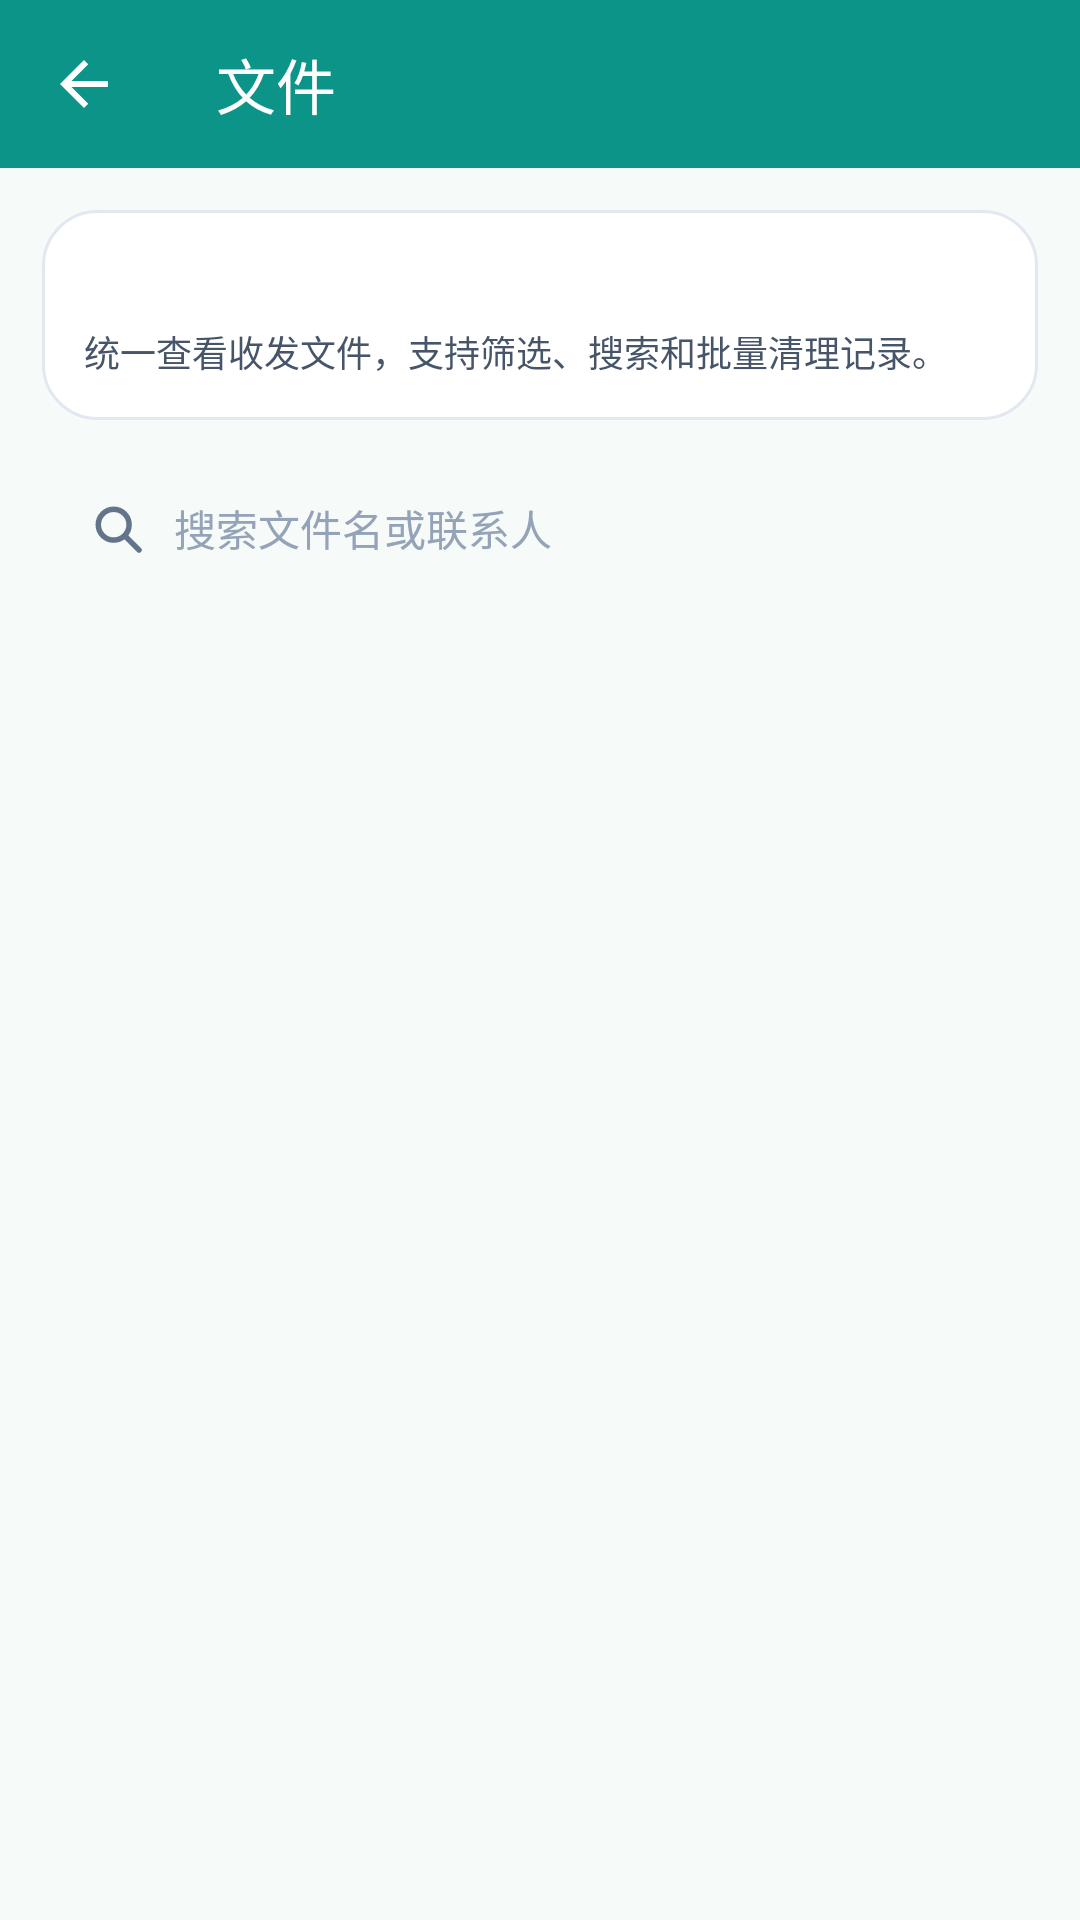

This screen was rendered from an Android layout file. Write that file and the resources it references.
<!-- AndroidManifest.xml: application theme Theme.FeiqDroid -->
<!-- res/layout/activity_file_manager.xml -->
<?xml version="1.0" encoding="utf-8"?>
<LinearLayout xmlns:android="http://schemas.android.com/apk/res/android"
    xmlns:app="http://schemas.android.com/apk/res-auto"
    android:layout_width="match_parent"
    android:layout_height="match_parent"
    android:background="@color/surface_alt"
    android:orientation="vertical">

    <androidx.appcompat.widget.Toolbar
        android:id="@+id/toolbar"
        android:layout_width="match_parent"
        android:layout_height="56dp"
        android:background="@color/primary"
        android:minHeight="56dp"
        app:navigationIcon="@drawable/ic_back"
        app:title="文件"
        app:titleTextColor="#FFFFFF" />

    <LinearLayout
        android:layout_width="match_parent"
        android:layout_height="wrap_content"
        android:orientation="vertical"
        android:paddingStart="14dp"
        android:paddingTop="14dp"
        android:paddingEnd="14dp">

        <LinearLayout
            android:layout_width="match_parent"
            android:layout_height="wrap_content"
            android:background="@drawable/bg_soft_panel"
            android:orientation="vertical"
            android:padding="14dp">

            <TextView
                android:id="@+id/summary"
                android:layout_width="match_parent"
                android:layout_height="wrap_content"
                android:textColor="@color/text_primary"
                android:textSize="15sp"
                android:textStyle="bold" />

            <TextView
                android:layout_width="match_parent"
                android:layout_height="wrap_content"
                android:layout_marginTop="4dp"
                android:text="统一查看收发文件，支持筛选、搜索和批量清理记录。"
                android:textColor="@color/text_secondary"
                android:textSize="12sp" />
        </LinearLayout>

        <LinearLayout
            android:layout_width="match_parent"
            android:layout_height="48dp"
            android:layout_marginTop="12dp"
            android:background="@drawable/bg_search_field"
            android:gravity="center_vertical"
            android:orientation="horizontal"
            android:paddingStart="14dp"
            android:paddingEnd="12dp">

            <ImageView
                android:layout_width="22dp"
                android:layout_height="22dp"
                android:contentDescription="搜索"
                android:src="@drawable/ic_search" />

            <EditText
                android:id="@+id/searchInput"
                android:layout_width="0dp"
                android:layout_height="match_parent"
                android:layout_marginStart="8dp"
                android:layout_weight="1"
                android:background="@android:color/transparent"
                android:hint="搜索文件名或联系人"
                android:importantForAutofill="no"
                android:singleLine="true"
                android:textColor="@color/text_primary"
                android:textColorHint="@color/text_tertiary"
                android:textSize="14sp" />
        </LinearLayout>
    </LinearLayout>

    <HorizontalScrollView
        android:layout_width="match_parent"
        android:layout_height="wrap_content"
        android:scrollbars="none">
        <LinearLayout
            android:id="@+id/filterBar"
            android:layout_width="wrap_content"
            android:layout_height="wrap_content"
            android:orientation="horizontal"
            android:paddingStart="10dp"
            android:paddingTop="12dp"
            android:paddingEnd="10dp"
            android:paddingBottom="6dp" />
    </HorizontalScrollView>

    <HorizontalScrollView
        android:layout_width="match_parent"
        android:layout_height="wrap_content"
        android:scrollbars="none">
        <LinearLayout
            android:id="@+id/bulkBar"
            android:layout_width="wrap_content"
            android:layout_height="wrap_content"
            android:orientation="horizontal"
            android:paddingStart="10dp"
            android:paddingTop="2dp"
            android:paddingEnd="10dp"
            android:paddingBottom="10dp" />
    </HorizontalScrollView>

    <FrameLayout
        android:layout_width="match_parent"
        android:layout_height="0dp"
        android:layout_weight="1">

        <ListView
            android:id="@+id/fileList"
            android:layout_width="match_parent"
            android:layout_height="match_parent"
            android:cacheColorHint="@android:color/transparent"
            android:clipToPadding="false"
            android:divider="@null"
            android:dividerHeight="0dp"
            android:listSelector="@android:color/transparent"
            android:paddingStart="10dp"
            android:paddingEnd="10dp"
            android:paddingBottom="16dp" />

        <LinearLayout
            android:id="@+id/emptyView"
            android:layout_width="match_parent"
            android:layout_height="match_parent"
            android:gravity="center"
            android:orientation="vertical"
            android:padding="36dp"
            android:visibility="gone">

            <ImageView
                android:layout_width="72dp"
                android:layout_height="72dp"
                android:background="@drawable/bg_action_icon"
                android:contentDescription="文件"
                android:padding="18dp"
                android:src="@drawable/ic_file" />

            <TextView
                android:layout_width="wrap_content"
                android:layout_height="wrap_content"
                android:layout_marginTop="18dp"
                android:text="暂无文件记录"
                android:textColor="@color/text_primary"
                android:textSize="18sp"
                android:textStyle="bold" />

            <TextView
                android:layout_width="match_parent"
                android:layout_height="wrap_content"
                android:layout_marginTop="8dp"
                android:gravity="center"
                android:text="发送或接收文件后，会在这里统一管理。"
                android:textColor="@color/text_secondary"
                android:textSize="14sp" />
        </LinearLayout>
    </FrameLayout>
</LinearLayout>
<!-- resources referenced by this layout -->
<resources>
  <color name="primary">#0D9488</color>
  <color name="surface_alt">#F6FAF9</color>
  <color name="text_primary">#0F172A</color>
  <color name="text_secondary">#475569</color>
  <color name="text_tertiary">#94A3B8</color>
  <!-- drawable bg_action_icon (drawable) -->
  <?xml version="1.0" encoding="utf-8"?>
  <shape xmlns:android="http://schemas.android.com/apk/res/android">
      <solid android:color="@color/primary_soft" />
      <corners android:radius="14dp" />
  </shape>
  <!-- drawable bg_search_field (drawable) -->
  <?xml version="1.0" encoding="utf-8"?>
  <shape xmlns:android="http://schemas.android.com/apk/res/android">
      <solid android:color="@color/surface_alt" />
      <corners android:radius="16dp" />
  </shape>
  <!-- drawable bg_soft_panel (drawable) -->
  <?xml version="1.0" encoding="utf-8"?>
  <shape xmlns:android="http://schemas.android.com/apk/res/android">
      <solid android:color="@color/surface_elevated" />
      <stroke
          android:width="1dp"
          android:color="@color/divider" />
      <corners android:radius="18dp" />
  </shape>
  <!-- drawable ic_back (drawable) -->
  <vector xmlns:android="http://schemas.android.com/apk/res/android"
      android:width="24dp"
      android:height="24dp"
      android:viewportWidth="24"
      android:viewportHeight="24"
      android:tint="#FFFFFF">
      <path
          android:fillColor="#FFFFFF"
          android:pathData="M20,11H7.83l5.59,-5.59L12,4l-8,8 8,8 1.41,-1.41L7.83,13H20v-2z" />
  </vector>
  <!-- drawable ic_file (drawable) -->
  <?xml version="1.0" encoding="utf-8"?>
  <vector xmlns:android="http://schemas.android.com/apk/res/android"
      android:width="28dp"
      android:height="28dp"
      android:viewportWidth="24"
      android:viewportHeight="24">
      <path android:fillColor="@android:color/transparent" android:strokeColor="@color/primary" android:strokeWidth="1.8" android:pathData="M6,3h8l5,5v13H6z" />
      <path android:fillColor="@android:color/transparent" android:strokeColor="@color/primary" android:strokeLineCap="round" android:strokeWidth="1.8" android:pathData="M14,3v6h5M9,13h6M9,17h6" />
  </vector>
  <!-- drawable ic_search (drawable) -->
  <?xml version="1.0" encoding="utf-8"?>
  <vector xmlns:android="http://schemas.android.com/apk/res/android"
      android:width="24dp"
      android:height="24dp"
      android:viewportWidth="24"
      android:viewportHeight="24">
      <path
          android:fillColor="@android:color/transparent"
          android:pathData="M10.8,5.2A5.6,5.6 0,1 0,10.8 16.4A5.6,5.6 0,1 0,10.8 5.2"
          android:strokeColor="@color/icon_normal"
          android:strokeLineCap="round"
          android:strokeLineJoin="round"
          android:strokeWidth="2" />
      <path
          android:fillColor="@android:color/transparent"
          android:pathData="M15,15 L20,20"
          android:strokeColor="@color/icon_normal"
          android:strokeLineCap="round"
          android:strokeLineJoin="round"
          android:strokeWidth="2" />
  </vector>
  <style name="Theme.FeiqDroid" parent="Theme.AppCompat.DayNight.NoActionBar">
          <item name="colorPrimary">@color/primary</item>
          <item name="colorPrimaryDark">@color/primary_dark</item>
          <item name="colorAccent">@color/accent</item>
          <item name="android:windowBackground">@color/surface</item>
          <item name="android:statusBarColor">@color/primary_dark</item>
      </style>
  <color name="primary_soft">#CCFBF1</color>
  <color name="surface_elevated">#FFFFFF</color>
  <color name="divider">#E2E8F0</color>
  <color name="icon_normal">#64748B</color>
  <color name="primary_dark">#0F766E</color>
  <color name="accent">#14B8A6</color>
  <color name="surface">#FFFFFF</color>
</resources>
